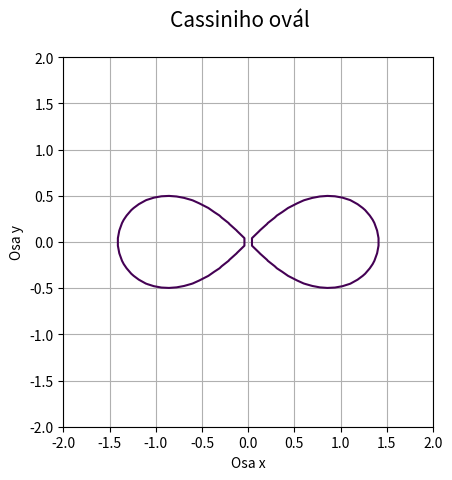

This figure's Python source:
"""Cassiniho ovál zadaný implicitní funkcí."""

#
# Použito v článku:
#
# Křivky popsané implicitní funkcí, animace křivek
# https://www.root.cz/clanky/krivky-popsane-implicitni-funkci-animace-krivek/
#
# Součást seriálu:
#
# Křivky nejen v počítačové grafice
# https://www.root.cz/serialy/krivky-nejen-v-pocitacove-grafice/
#

import numpy as np
import matplotlib.pyplot as plt

# příprava vektorů pro konstrukci mřížky
x = np.linspace(-2, 2, 50)
y = np.linspace(-2, 2, 50)

# konstrukce mřížky
x, y = np.meshgrid(x, y)

# koeficienty Cassiniho oválu
a = 1.0
c = 1.0

# implicitní funkce Cassiniho oválu
z = (x**2 + y ** 2) ** 2 - 2*c*(x**2 - y**2) - (a**4 - c**4)

# hodnota, která se má zvýraznit na isoploše
levels = [0]

# rozměry grafu při uložení: 640x480 pixelů
fig, ax = plt.subplots(1, figsize=(6.4, 4.8))

# titulek grafu
fig.suptitle('Cassiniho ovál', fontsize=15)

# vykreslení implicitní funkce
ax.contour(x, y, z, levels)

# zobrazit mřížku
ax.grid(True)

# zachovat poměr stran
ax.axis('scaled')

# popisek os
plt.xlabel('Osa x')
plt.ylabel('Osa y')

# uložení grafu do rastrového obrázku
plt.savefig("cassini2.png")

# zobrazení grafu
plt.show()
